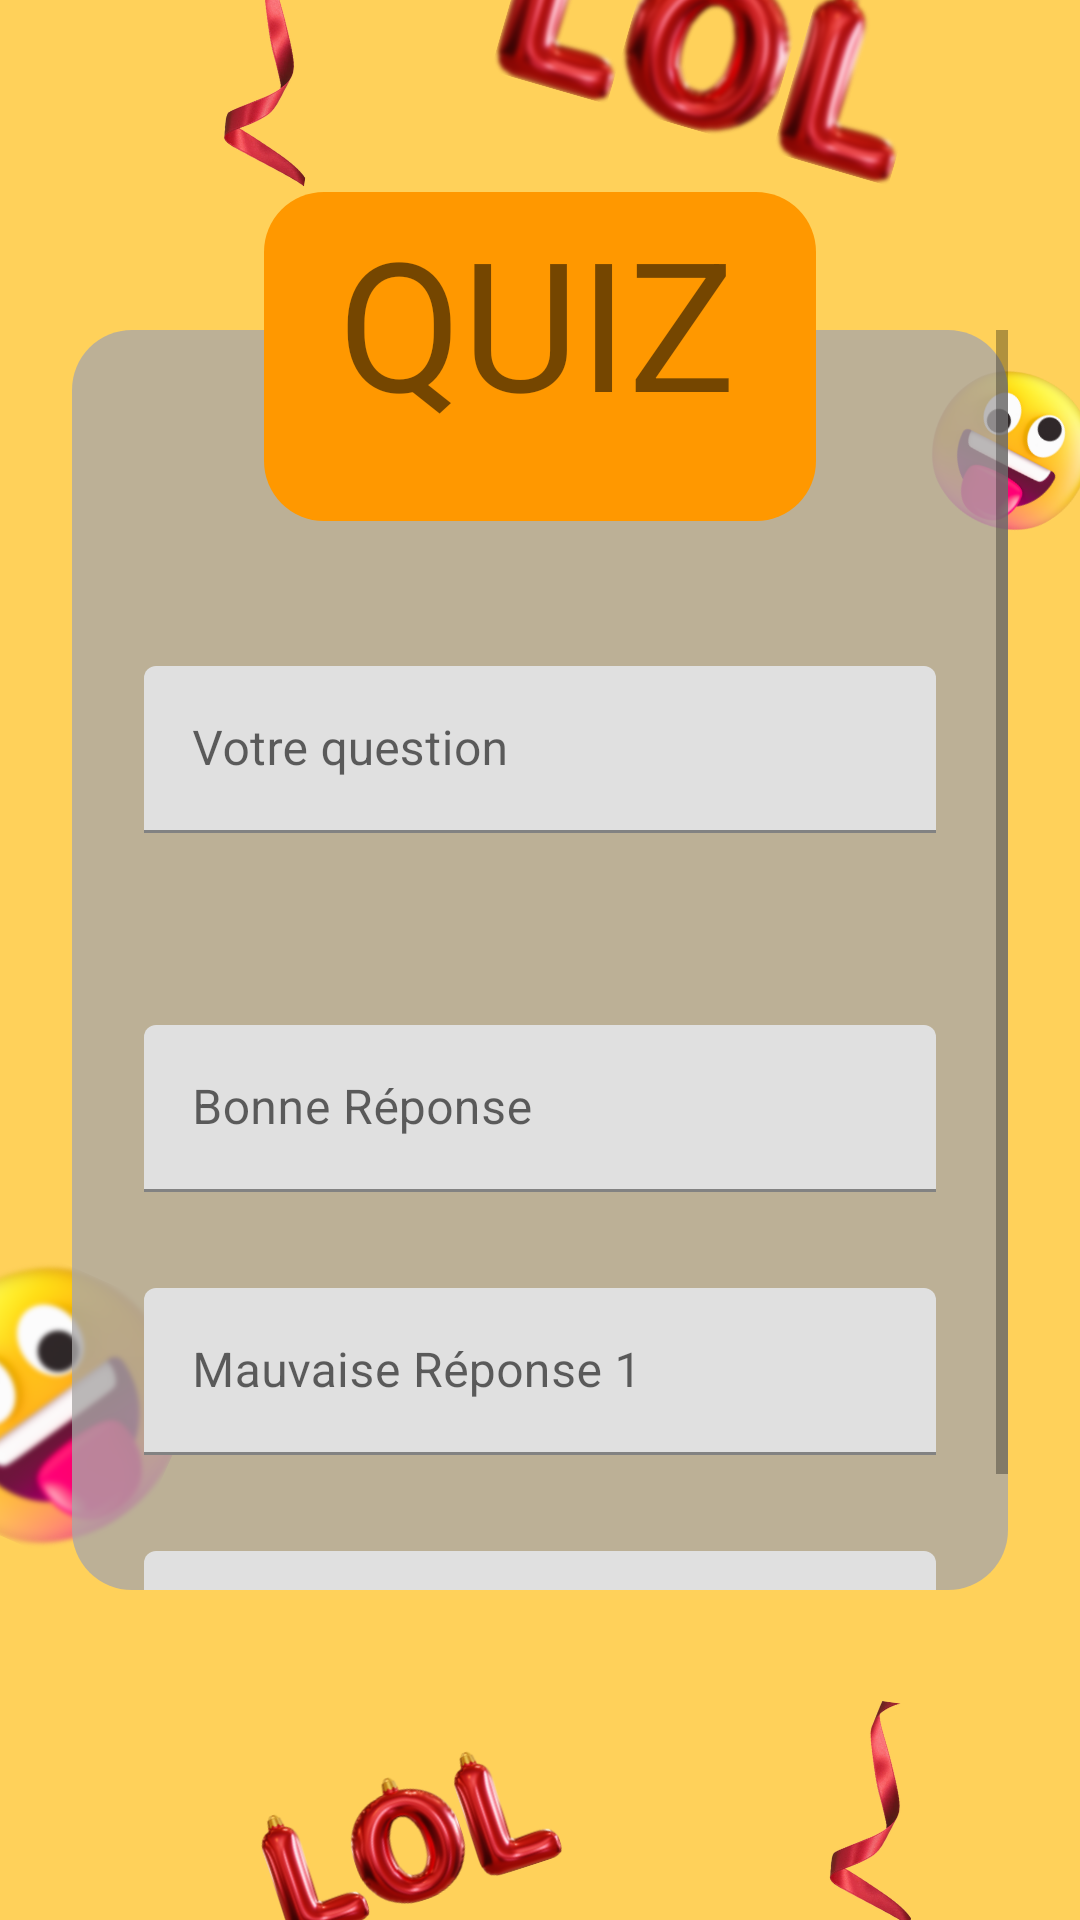

Android layout source for this screen:
<!-- AndroidManifest.xml: application theme Theme.Quizy -->
<!-- res/layout/fragment_jouer.xml -->
<?xml version="1.0" encoding="utf-8"?>
<androidx.constraintlayout.widget.ConstraintLayout xmlns:android="http://schemas.android.com/apk/res/android"
    xmlns:app="http://schemas.android.com/apk/res-auto"
    xmlns:tools="http://schemas.android.com/tools"
    android:id="@+id/frameLayout2"
    android:layout_width="match_parent"
    android:layout_height="match_parent"
    android:background="@drawable/yellow_fun_april_fool_s_day_promotion_instagram_story__1_"
    tools:context=".JouerFragment" >

    <ScrollView
        android:id="@+id/scrollView2"
        android:layout_width="0dp"
        android:layout_height="0dp"
        android:layout_marginStart="24dp"
        android:layout_marginTop="110dp"
        android:layout_marginEnd="24dp"
        android:layout_marginBottom="110dp"
        android:background="@drawable/grey_rounded_corner"
        app:layout_constraintBottom_toBottomOf="parent"
        app:layout_constraintEnd_toEndOf="parent"
        app:layout_constraintHorizontal_bias="1.0"
        app:layout_constraintStart_toStartOf="parent"
        app:layout_constraintTop_toTopOf="parent"
        app:layout_constraintVertical_bias="1.0">

        <LinearLayout
            android:layout_width="match_parent"
            android:layout_height="wrap_content"
            android:orientation="vertical">

            <com.google.android.material.textfield.TextInputLayout
                android:layout_width="match_parent"
                android:layout_height="wrap_content"
                android:layout_marginStart="24dp"
                android:layout_marginTop="112dp"
                android:layout_marginEnd="24dp">

                <com.google.android.material.textfield.TextInputEditText
                    android:id="@+id/question"
                    android:layout_width="match_parent"
                    android:layout_height="wrap_content"
                    android:hint="@string/question" />
            </com.google.android.material.textfield.TextInputLayout>

            <com.google.android.material.textfield.TextInputLayout
                android:layout_width="match_parent"
                android:layout_height="wrap_content"
                android:layout_marginStart="24dp"
                android:layout_marginTop="64dp"
                android:layout_marginEnd="24dp">

                <com.google.android.material.textfield.TextInputEditText
                    android:id="@+id/true_question"
                    android:layout_width="match_parent"
                    android:layout_height="wrap_content"
                    android:hint="@string/true_question" />
            </com.google.android.material.textfield.TextInputLayout>

            <com.google.android.material.textfield.TextInputLayout
                android:layout_width="match_parent"
                android:layout_height="wrap_content"
                android:layout_marginStart="24dp"
                android:layout_marginTop="32dp"
                android:layout_marginEnd="24dp">

                <com.google.android.material.textfield.TextInputEditText
                    android:id="@+id/wrong_answer_1"
                    android:layout_width="match_parent"
                    android:layout_height="wrap_content"
                    android:hint="@string/wrong_answer_1" />
            </com.google.android.material.textfield.TextInputLayout>

            <com.google.android.material.textfield.TextInputLayout
                android:layout_width="match_parent"
                android:layout_height="match_parent"
                android:layout_marginStart="24dp"
                android:layout_marginTop="32dp"
                android:layout_marginEnd="24dp">

                <com.google.android.material.textfield.TextInputEditText
                    android:id="@+id/wrong_answer_2"
                    android:layout_width="match_parent"
                    android:layout_height="wrap_content"
                    android:hint="@string/wrong_answer_2" />
            </com.google.android.material.textfield.TextInputLayout>

        </LinearLayout>
    </ScrollView>

    <View
        android:id="@+id/view5"
        android:layout_width="0dp"
        android:layout_height="0dp"
        android:layout_marginStart="64dp"
        android:layout_marginTop="64dp"
        android:layout_marginEnd="64dp"
        android:layout_marginBottom="-64dp"
        android:background="@drawable/orange_rounded_corner"
        app:layout_constraintBottom_toTopOf="@+id/scrollView2"
        app:layout_constraintEnd_toEndOf="@+id/scrollView2"
        app:layout_constraintStart_toStartOf="@+id/scrollView2"
        app:layout_constraintTop_toTopOf="parent" />

    <TextView
        android:id="@+id/textView4"
        android:layout_width="139dp"
        android:layout_height="104dp"
        android:layout_marginStart="50dp"
        android:layout_marginEnd="46dp"
        android:text="QUIZ"
        android:textSize="60sp"
        app:layout_constraintBottom_toBottomOf="@+id/view5"
        app:layout_constraintEnd_toEndOf="@+id/view5"
        app:layout_constraintStart_toStartOf="@+id/view5"
        app:layout_constraintTop_toTopOf="@+id/view5" />

</androidx.constraintlayout.widget.ConstraintLayout>
<!-- resources referenced by this layout -->
<resources>
  <!-- drawable grey_rounded_corner (drawable) -->
  <?xml version="1.0" encoding="utf-8"?>
  <shape xmlns:android="http://schemas.android.com/apk/res/android">
      <corners  android:radius="20dp"/>
      <solid android:color="#C8AAA8A8"></solid>
  </shape>
  <!-- drawable orange_rounded_corner (drawable) -->
  <?xml version="1.0" encoding="utf-8"?>
  <shape xmlns:android="http://schemas.android.com/apk/res/android">
      <corners  android:radius="20dp"/>
      <solid android:color="#FF9800"></solid>
  </shape>
  <!-- drawable yellow_fun_april_fool_s_day_promotion_instagram_story__1_: png bitmap (drawable, 237795 bytes) -->
  <string name="question">Votre question</string>
  <string name="true_question">Bonne Réponse</string>
  <string name="wrong_answer_1">Mauvaise Réponse 1</string>
  <string name="wrong_answer_2">Mauvaise Réponse 2</string>
  <style name="Theme.Quizy" parent="Theme.MaterialComponents.DayNight.DarkActionBar">
          
          <item name="colorPrimary">@color/pink2</item>
          <item name="colorPrimaryVariant">@color/pink1</item>
          <item name="colorOnPrimary">@color/white</item>
          
          <item name="colorSecondary">@color/teal_200</item>
          <item name="colorSecondaryVariant">@color/teal_700</item>
          <item name="colorOnSecondary">@color/black</item>
          
          <item name="android:statusBarColor" tools:targetApi="l">?attr/colorPrimaryVariant</item>
          
      </style>
  <color name="pink2">#E91E63</color>
  <color name="pink1">#F60D98</color>
  <color name="white">#FFFFFFFF</color>
  <color name="teal_200">#FF03DAC5</color>
  <color name="teal_700">#FF018786</color>
  <color name="black">#FF000000</color>
</resources>
